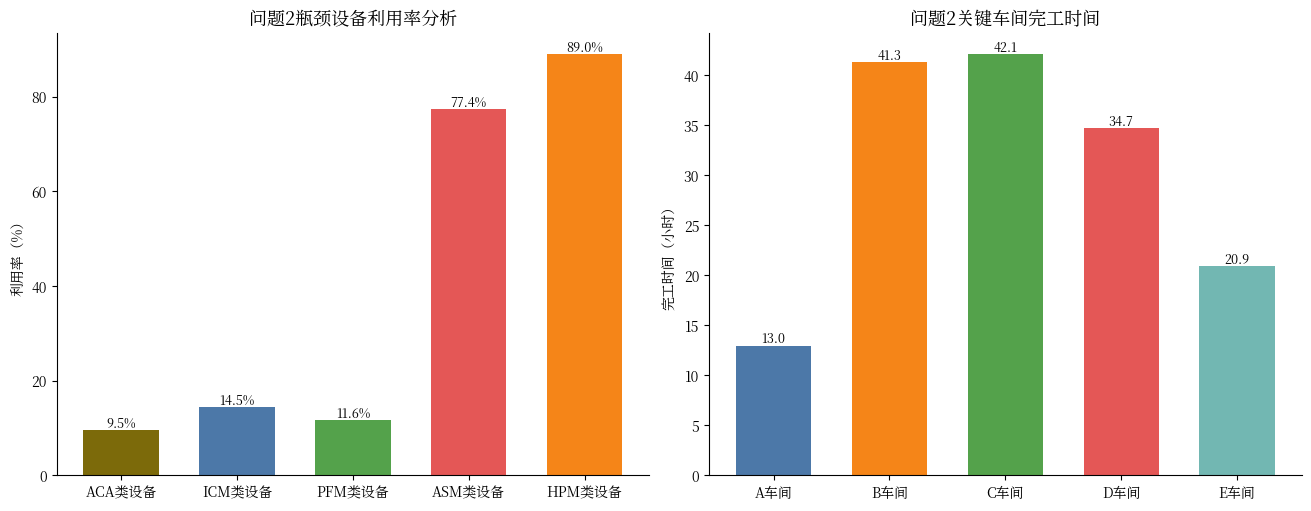
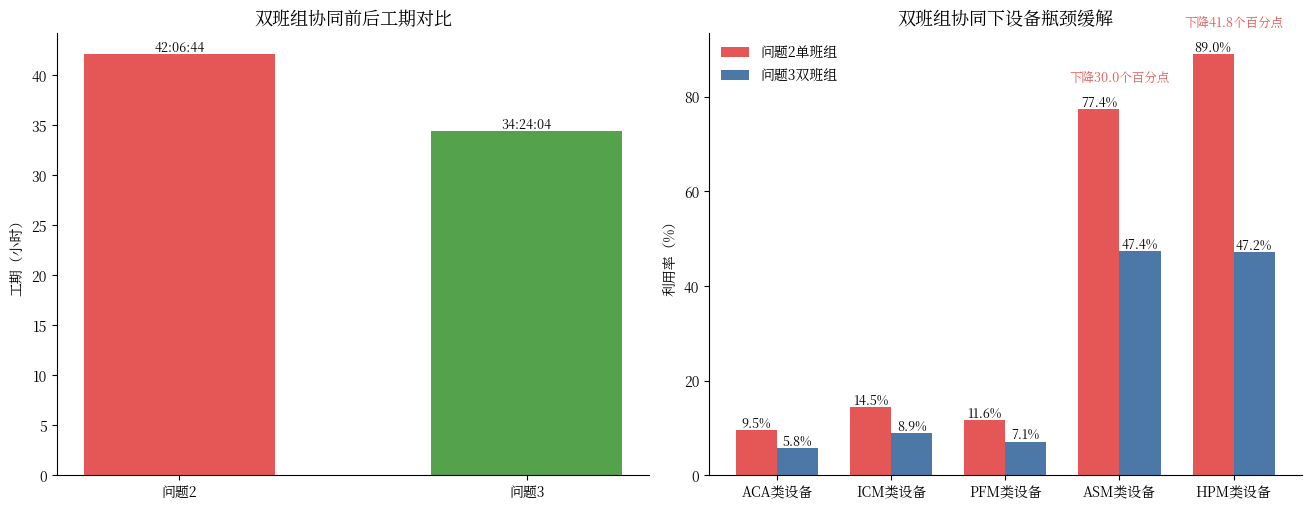
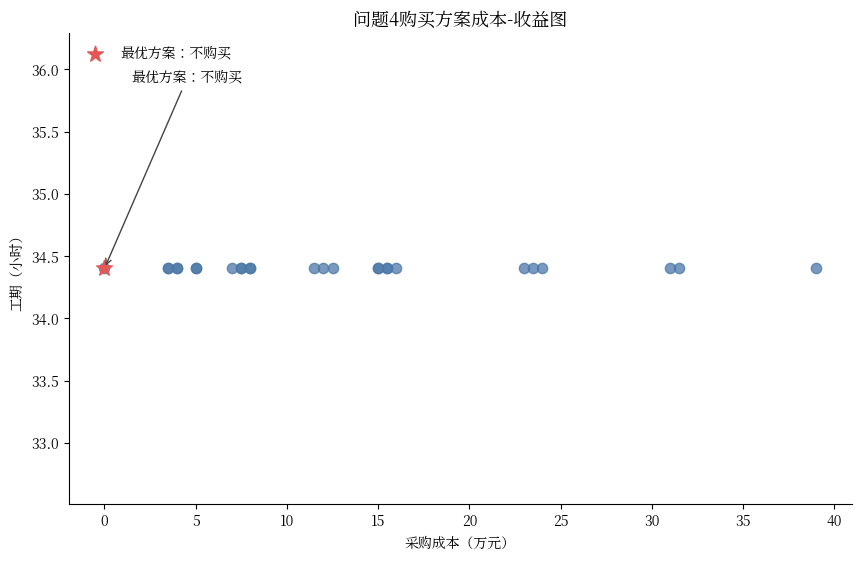
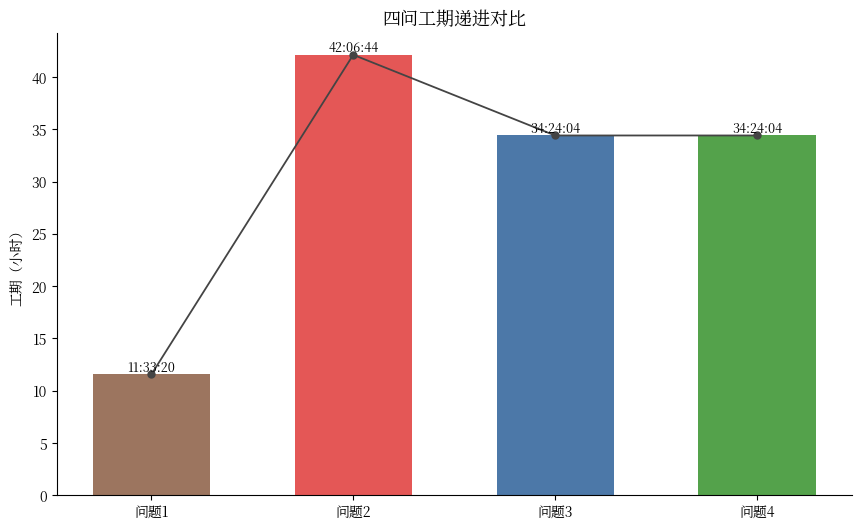
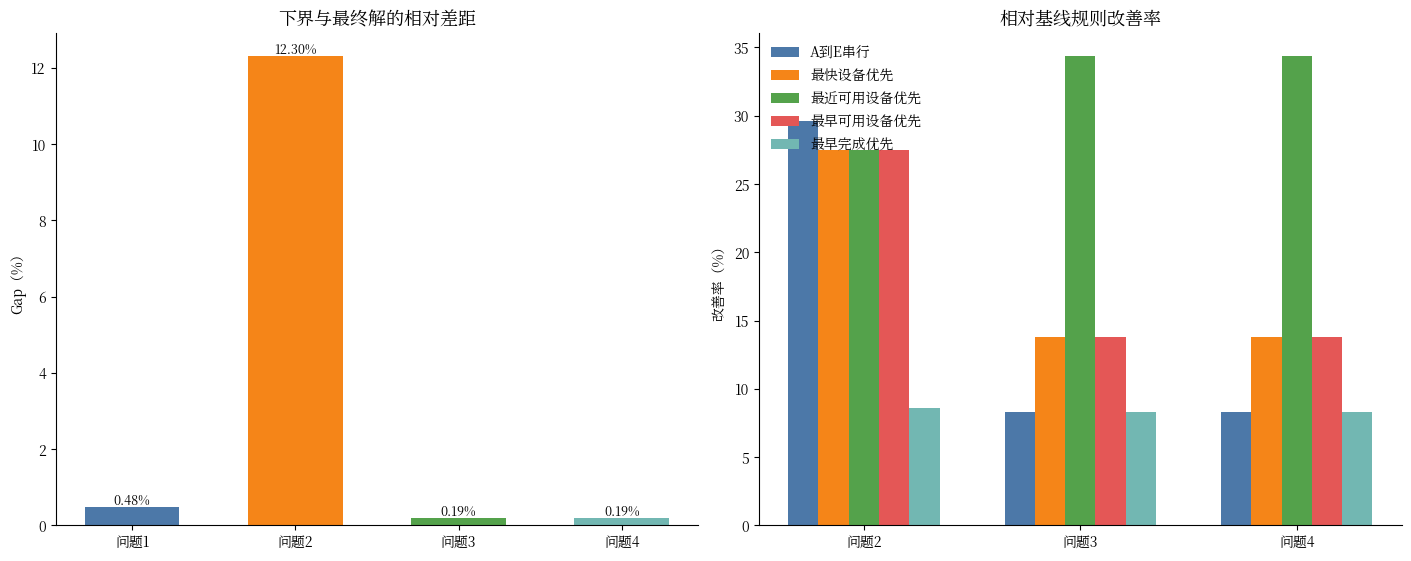
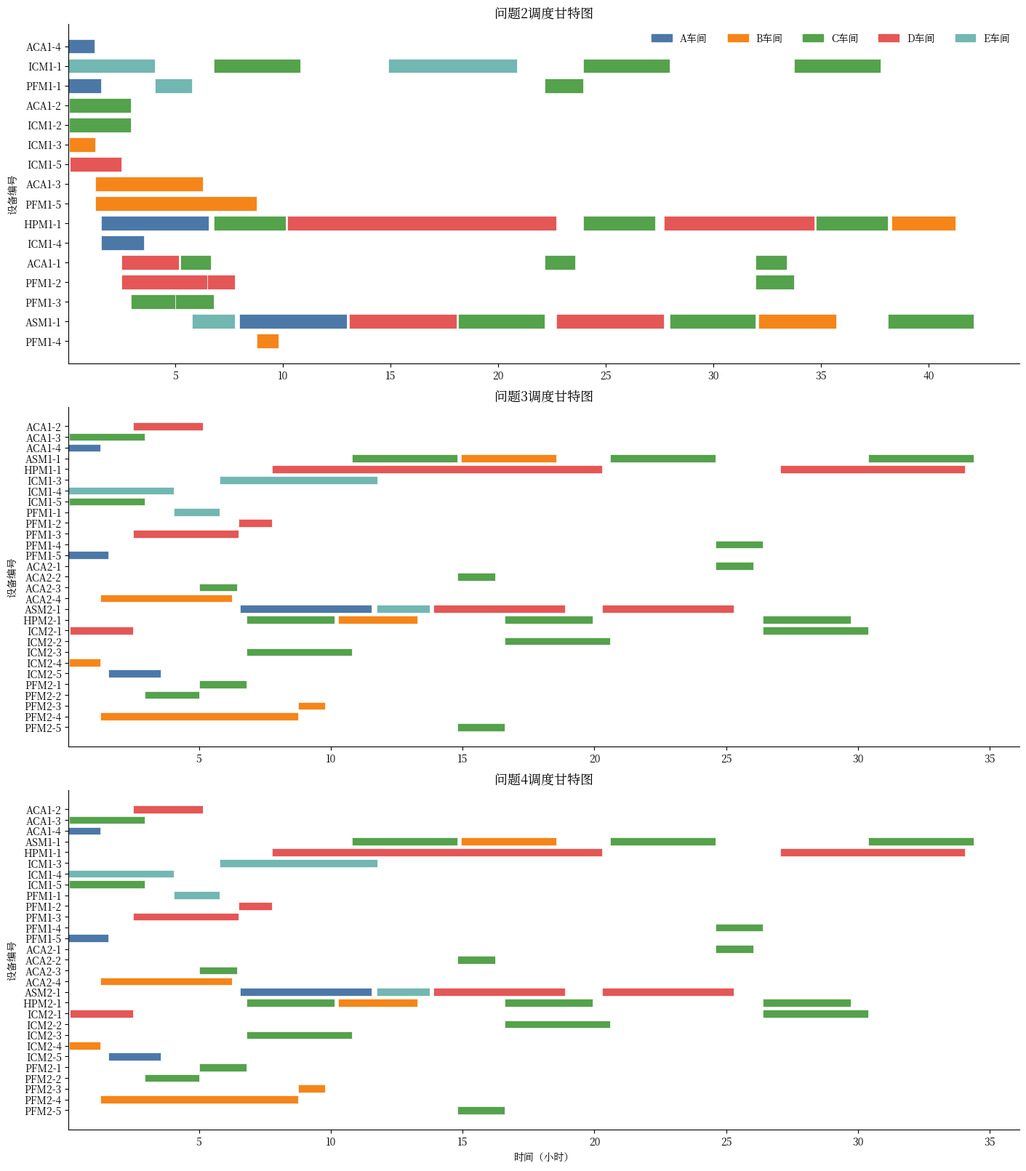

Source code (Python) for these figures, in order:
import csv
import io
import os
from collections import OrderedDict

import matplotlib

matplotlib.use("Agg")

import matplotlib.pyplot as plt
from matplotlib import font_manager, patches, rcParams


FONT_CANDIDATES = [
    "SimSun",
    "AR PL UMing CN",
    "Songti SC",
    "STSong",
    "Noto Serif CJK SC",
    "Noto Serif CJK JP",
    "Source Han Serif SC",
    "WenQuanYi Zen Hei",
]
AVAILABLE_FONT_NAMES = {font.name for font in font_manager.fontManager.ttflist}
SELECTED_CHINESE_FONT = next(
    (font_name for font_name in FONT_CANDIDATES if font_name in AVAILABLE_FONT_NAMES),
    "DejaVu Sans",
)
CHINESE_FONT = font_manager.FontProperties(family=SELECTED_CHINESE_FONT)
rcParams["font.family"] = [SELECTED_CHINESE_FONT, "DejaVu Sans"]
rcParams["axes.unicode_minus"] = False

WORKSHOP_COLORS = {
    "A": "#4C78A8",
    "B": "#F58518",
    "C": "#54A24B",
    "D": "#E45756",
    "E": "#72B7B2",
}

EQUIPMENT_TYPE_LABELS = OrderedDict(
    [
        ("ACA", "ACA类设备"),
        ("ICM", "ICM类设备"),
        ("PFM", "PFM类设备"),
        ("ASM", "ASM类设备"),
        ("HPM", "HPM类设备"),
    ]
)

WORKSHOP_LABELS = {
    "A": "A车间",
    "B": "B车间",
    "C": "C车间",
    "D": "D车间",
    "E": "E车间",
}

MAKESPAN = {
    "问题1": 41600,
    "问题2": 151604,
    "问题3": 123844,
    "问题4": 123844,
}

LOWER_BOUND_DATA = {
    "问题1": {
        "critical_path_lb": 41400,
        "resource_lb": 18000,
        "combined_lb": 41400,
        "solution": 41600,
    },
    "问题2": {
        "critical_path_lb": 123614,
        "resource_lb": 135000,
        "combined_lb": 135000,
        "solution": 151604,
    },
    "问题3": {
        "critical_path_lb": 123614,
        "resource_lb": 67500,
        "combined_lb": 123614,
        "solution": 123844,
    },
    "问题4": {
        "critical_path_lb": 123614,
        "resource_lb": 67500,
        "combined_lb": 123614,
        "solution": 123844,
    },
}

BASELINE_COMPARISON = {
    "问题2": {
        "ours": 151604,
        "A到E串行": 215303,
        "最快设备优先": 209083,
        "最近可用设备优先": 209083,
        "最早可用设备优先": 209083,
        "最早完成优先": 165890,
    },
    "问题3": {
        "ours": 123844,
        "A到E串行": 135068,
        "最快设备优先": 143684,
        "最近可用设备优先": 188667,
        "最早可用设备优先": 143684,
        "最早完成优先": 135068,
    },
    "问题4": {
        "ours": 123844,
        "A到E串行": 135068,
        "最快设备优先": 143684,
        "最近可用设备优先": 188667,
        "最早可用设备优先": 143684,
        "最早完成优先": 135068,
    },
}

Q4_PROCUREMENT_CANDIDATES = [
    (0, 123844),
    (35000, 123844),
    (35000, 123844),
    (40000, 123844),
    (40000, 123844),
    (50000, 123844),
    (50000, 123844),
    (70000, 123844),
    (75000, 123844),
    (75000, 123844),
    (80000, 123844),
    (80000, 123844),
    (115000, 123844),
    (120000, 123844),
    (125000, 123844),
    (150000, 123844),
    (150000, 123844),
    (155000, 123844),
    (155000, 123844),
    (160000, 123844),
    (230000, 123844),
    (235000, 123844),
    (240000, 123844),
    (310000, 123844),
    (315000, 123844),
    (390000, 123844),
]

Q2_AVAILABLE_COUNTS = {"ACA": 4, "ICM": 5, "PFM": 5, "ASM": 1, "HPM": 1}
Q3_AVAILABLE_COUNTS = {"ACA": 8, "ICM": 10, "PFM": 10, "ASM": 2, "HPM": 2}

Q2_SCHEDULE_TEXT = """equipment_id,start,end,duration,process
ACA1-4,200,4520,4320,A1
ICM1-1,200,14600,14400,E1
PFM1-1,200,5600,5400,A1
ACA1-2,230,10598,10368,C1
ICM1-2,230,10598,10368,C1
ICM1-3,310,4630,4320,B1
ICM1-5,355,8995,8640,D1
ACA1-3,4630,22630,18000,B2
PFM1-5,4630,31630,27000,B2
HPM1-1,5600,23600,18000,A2
ICM1-4,5600,12800,7200,A2
ACA1-1,8995,18595,9600,D2
PFM1-2,8995,23395,14400,D2
PFM1-3,10598,18004,7406,C2
PFM1-1,14600,20772,6172,E2
PFM1-3,18004,24484,6480,C3_1
ACA1-1,18855,24039,5184,C3_1
ASM1-1,20772,27972,7200,E3
PFM1-2,23395,28024,4629,D3
HPM1-1,24484,36484,12000,C4_1
ICM1-1,24484,38884,14400,C4_1
ASM1-1,28672,46672,18000,A3
PFM1-4,31630,35333,3703,B3
HPM1-1,36744,81744,45000,D4
ASM1-1,47122,65122,18000,D4
ICM1-1,53625,75225,21600,E3
ASM1-1,65382,79782,14400,C5_1
ACA1-1,79782,84966,5184,C3_2
PFM1-1,79782,86262,6480,C3_2
ASM1-1,81744,99744,18000,D5
HPM1-1,86262,98262,12000,C4_2
ICM1-1,86262,100662,14400,C4_2
HPM1-1,99744,124944,25200,D6
ASM1-1,100662,115062,14400,C5_2
ACA1-1,115062,120246,5184,C3_3
PFM1-2,115062,121542,6480,C3_3
ASM1-1,115612,128572,12960,B4
ICM1-1,121542,135942,14400,C4_3
HPM1-1,125204,137204,12000,C4_3
ASM1-1,137204,151604,14400,C5_3
HPM1-1,137754,148554,10800,B4
"""

Q3_SCHEDULE_TEXT = """equipment_id,start,end,duration,process,crew
ACA1-2,8980,18580,9600,D2,1
ACA1-3,230,10598,10368,C1,1
ACA1-4,200,4520,4320,A1,1
ASM1-1,38884,53284,14400,C5_1,1
ASM1-1,53834,66794,12960,B4,1
ASM1-1,74164,88564,14400,C5_2,1
ASM1-1,109444,123844,14400,C5_3,1
HPM1-1,28009,73009,45000,D4,1
HPM1-1,97435,122635,25200,D6,1
ICM1-3,20772,42372,21600,E3,1
ICM1-4,200,14600,14400,E1,1
ICM1-5,230,10598,10368,C1,1
PFM1-1,14600,20772,6172,E2,1
PFM1-2,23380,28009,4629,D3,1
PFM1-3,8980,23380,14400,D2,1
PFM1-4,88564,95044,6480,C3_3,1
PFM1-5,200,5600,5400,A1,1
ACA2-1,88564,93748,5184,C3_3,2
ACA2-2,53284,58468,5184,C3_2,2
ACA2-3,18004,23188,5184,C3_1,2
ACA2-4,4550,22550,18000,B2,2
ASM2-1,23600,41600,18000,A3,2
ASM2-1,42300,49500,7200,E3,2
ASM2-1,50015,68015,18000,D4,2
ASM2-1,73009,91009,18000,D5,2
HPM2-1,24484,36484,12000,C4_1,2
HPM2-1,37034,47834,10800,B4,2
HPM2-1,59764,71764,12000,C4_2,2
HPM2-1,95044,107044,12000,C4_3,2
ICM2-1,340,8980,8640,D1,2
ICM2-1,95044,109444,14400,C4_3,2
ICM2-2,59764,74164,14400,C4_2,2
ICM2-3,24484,38884,14400,C4_1,2
ICM2-4,230,4550,4320,B1,2
ICM2-5,5600,12800,7200,A2,2
PFM2-1,18004,24484,6480,C3_1,2
PFM2-2,10598,18004,7406,C2,2
PFM2-3,31550,35253,3703,B3,2
PFM2-4,4550,31550,27000,B2,2
PFM2-5,53284,59764,6480,C3_2,2
"""


def seconds_to_hms(seconds):
    total_seconds = int(round(seconds))
    hours, remainder = divmod(total_seconds, 3600)
    minutes, secs = divmod(remainder, 60)
    return f"{hours:02d}:{minutes:02d}:{secs:02d}"


def seconds_to_hours(seconds):
    return seconds / 3600.0


def equipment_type_from_id(equipment_id):
    prefix = []
    for char in equipment_id:
        if char.isalpha():
            prefix.append(char)
        else:
            break
    return "".join(prefix)


def workshop_from_process(process):
    return process[0]


def parse_embedded_schedule(schedule_text):
    reader = csv.DictReader(io.StringIO(schedule_text.strip()))
    rows = []
    for row in reader:
        parsed = {
            "equipment_id": row["equipment_id"],
            "start": int(row["start"]),
            "end": int(row["end"]),
            "duration": int(row["duration"]),
            "process": row["process"],
        }
        if "crew" in row and row["crew"]:
            parsed["crew"] = int(row["crew"])
        rows.append(parsed)
    return rows


def ensure_output_dir():
    output_dir = os.path.join(os.getcwd(), "Fig")
    os.makedirs(output_dir, exist_ok=True)
    return output_dir


def apply_common_axis_style(ax):
    ax.grid(False)
    ax.spines["top"].set_visible(False)
    ax.spines["right"].set_visible(False)
    for label in ax.get_xticklabels() + ax.get_yticklabels():
        label.set_fontproperties(CHINESE_FONT)


def save_figure(fig, output_dir, filename):
    fig.savefig(os.path.join(output_dir, filename), dpi=300, bbox_inches="tight")
    plt.close(fig)


def total_duration_by_type(schedule_rows):
    totals = {equipment_type: 0 for equipment_type in EQUIPMENT_TYPE_LABELS}
    for row in schedule_rows:
        equipment_type = equipment_type_from_id(row["equipment_id"])
        totals[equipment_type] += row["duration"]
    return totals


def utilization_by_type(schedule_rows, available_counts, makespan):
    totals = total_duration_by_type(schedule_rows)
    return {
        equipment_type: totals[equipment_type] / (makespan * available_counts[equipment_type]) * 100
        for equipment_type in EQUIPMENT_TYPE_LABELS
    }


def workshop_completion_hours(schedule_rows):
    completion = {workshop: 0 for workshop in WORKSHOP_COLORS}
    for row in schedule_rows:
        workshop = workshop_from_process(row["process"])
        completion[workshop] = max(completion[workshop], row["end"])
    return {workshop: seconds_to_hours(value) for workshop, value in completion.items()}


def annotate_bar_values(ax, bars, value_format):
    for bar in bars:
        value = bar.get_height()
        ax.text(
            bar.get_x() + bar.get_width() / 2,
            value,
            value_format(value),
            ha="center",
            va="bottom",
            fontsize=9,
            fontproperties=CHINESE_FONT,
        )


def create_figure_8(output_dir, q2_rows):
    fig, axes = plt.subplots(1, 2, figsize=(13, 5), constrained_layout=True)

    utilization = utilization_by_type(q2_rows, Q2_AVAILABLE_COUNTS, MAKESPAN["问题2"])
    type_keys = list(EQUIPMENT_TYPE_LABELS.keys())
    x_labels = [EQUIPMENT_TYPE_LABELS[key] for key in type_keys]
    colors = ["#7C6A0A", "#4C78A8", "#54A24B", "#E45756", "#F58518"]
    bars = axes[0].bar(x_labels, [utilization[key] for key in type_keys], color=colors, width=0.65)
    annotate_bar_values(axes[0], bars, lambda value: f"{value:.1f}%")
    axes[0].set_title("问题2瓶颈设备利用率分析", fontproperties=CHINESE_FONT, fontsize=13)
    axes[0].set_ylabel("利用率（%）", fontproperties=CHINESE_FONT)
    apply_common_axis_style(axes[0])

    completion = workshop_completion_hours(q2_rows)
    workshop_keys = list(WORKSHOP_COLORS.keys())
    workshop_labels = [WORKSHOP_LABELS[key] for key in workshop_keys]
    bars = axes[1].bar(
        workshop_labels,
        [completion[key] for key in workshop_keys],
        color=[WORKSHOP_COLORS[key] for key in workshop_keys],
        width=0.65,
    )
    annotate_bar_values(axes[1], bars, lambda value: f"{value:.1f}")
    axes[1].set_title("问题2关键车间完工时间", fontproperties=CHINESE_FONT, fontsize=13)
    axes[1].set_ylabel("完工时间（小时）", fontproperties=CHINESE_FONT)
    apply_common_axis_style(axes[1])

    save_figure(fig, output_dir, "图8问题2瓶颈设备利用率与关键车间分析图.png")


def create_figure_9(output_dir, q2_rows, q3_rows):
    fig, axes = plt.subplots(1, 2, figsize=(13, 5), constrained_layout=True)

    problems = ["问题2", "问题3"]
    makespan_hours = [seconds_to_hours(MAKESPAN[problem]) for problem in problems]
    bars = axes[0].bar(
        problems,
        makespan_hours,
        color=["#E45756", "#54A24B"],
        width=0.55,
    )
    for bar, problem in zip(bars, problems):
        axes[0].text(
            bar.get_x() + bar.get_width() / 2,
            bar.get_height(),
            seconds_to_hms(MAKESPAN[problem]),
            ha="center",
            va="bottom",
            fontsize=9,
            fontproperties=CHINESE_FONT,
        )
    axes[0].set_title("双班组协同前后工期对比", fontproperties=CHINESE_FONT, fontsize=13)
    axes[0].set_ylabel("工期（小时）", fontproperties=CHINESE_FONT)
    apply_common_axis_style(axes[0])

    q2_utilization = utilization_by_type(q2_rows, Q2_AVAILABLE_COUNTS, MAKESPAN["问题2"])
    q3_utilization = utilization_by_type(q3_rows, Q3_AVAILABLE_COUNTS, MAKESPAN["问题3"])
    type_keys = list(EQUIPMENT_TYPE_LABELS.keys())
    positions = range(len(type_keys))
    width = 0.36
    q2_bars = axes[1].bar(
        [position - width / 2 for position in positions],
        [q2_utilization[key] for key in type_keys],
        width=width,
        color="#E45756",
        label="问题2单班组",
    )
    q3_bars = axes[1].bar(
        [position + width / 2 for position in positions],
        [q3_utilization[key] for key in type_keys],
        width=width,
        color="#4C78A8",
        label="问题3双班组",
    )
    axes[1].set_xticks(list(positions))
    axes[1].set_xticklabels([EQUIPMENT_TYPE_LABELS[key] for key in type_keys])
    axes[1].set_title("双班组协同下设备瓶颈缓解", fontproperties=CHINESE_FONT, fontsize=13)
    axes[1].set_ylabel("利用率（%）", fontproperties=CHINESE_FONT)
    axes[1].legend(prop=CHINESE_FONT, frameon=False)
    apply_common_axis_style(axes[1])
    annotate_bar_values(axes[1], q2_bars, lambda value: f"{value:.1f}%")
    annotate_bar_values(axes[1], q3_bars, lambda value: f"{value:.1f}%")

    for bottleneck in ["ASM", "HPM"]:
        idx = type_keys.index(bottleneck)
        drop = q2_utilization[bottleneck] - q3_utilization[bottleneck]
        axes[1].text(
            idx,
            max(q2_utilization[bottleneck], q3_utilization[bottleneck]) + 5,
            f"下降{drop:.1f}个百分点",
            ha="center",
            va="bottom",
            color=WORKSHOP_COLORS["D"],
            fontsize=9,
            fontproperties=CHINESE_FONT,
        )

    save_figure(fig, output_dir, "图9问题2-问题3双班组协同效果图.png")


def create_figure_10(output_dir):
    fig, ax = plt.subplots(figsize=(8.5, 5.5), constrained_layout=True)

    all_costs = [cost / 10000 for cost, _ in Q4_PROCUREMENT_CANDIDATES]
    all_makespans = [seconds_to_hours(makespan) for _, makespan in Q4_PROCUREMENT_CANDIDATES]
    ax.scatter(all_costs, all_makespans, s=55, color="#4C78A8", alpha=0.75)

    best_cost, best_makespan = Q4_PROCUREMENT_CANDIDATES[0]
    ax.scatter(
        [best_cost / 10000],
        [seconds_to_hours(best_makespan)],
        s=140,
        color="#E45756",
        marker="*",
        label="最优方案：不购买",
        zorder=3,
    )
    ax.annotate(
        "最优方案：不购买",
        (best_cost / 10000, seconds_to_hours(best_makespan)),
        xytext=(1.5, seconds_to_hours(best_makespan) + 1.5),
        textcoords="data",
        arrowprops={"arrowstyle": "->", "color": "#444444", "lw": 1.0},
        fontproperties=CHINESE_FONT,
    )

    ax.set_title("问题4购买方案成本-收益图", fontproperties=CHINESE_FONT, fontsize=13)
    ax.set_xlabel("采购成本（万元）", fontproperties=CHINESE_FONT)
    ax.set_ylabel("工期（小时）", fontproperties=CHINESE_FONT)
    ax.legend(prop=CHINESE_FONT, frameon=False, loc="upper left")
    apply_common_axis_style(ax)

    save_figure(fig, output_dir, "图10问题4购买方案成本-收益图.png")


def create_figure_11(output_dir):
    fig, ax = plt.subplots(figsize=(8.5, 5.2), constrained_layout=True)

    problems = list(MAKESPAN.keys())
    hours = [seconds_to_hours(MAKESPAN[problem]) for problem in problems]
    bars = ax.bar(problems, hours, color=["#9C755F", "#E45756", "#4C78A8", "#54A24B"], width=0.58)
    for bar, problem in zip(bars, problems):
        ax.text(
            bar.get_x() + bar.get_width() / 2,
            bar.get_height(),
            seconds_to_hms(MAKESPAN[problem]),
            ha="center",
            va="bottom",
            fontsize=9,
            fontproperties=CHINESE_FONT,
        )

    ax.plot(problems, hours, color="#444444", linewidth=1.3, marker="o", markersize=5)
    ax.set_title("四问工期递进对比", fontproperties=CHINESE_FONT, fontsize=13)
    ax.set_ylabel("工期（小时）", fontproperties=CHINESE_FONT)
    apply_common_axis_style(ax)

    save_figure(fig, output_dir, "图11四问makespan递进对比图.png")


def create_figure_12(output_dir):
    fig, axes = plt.subplots(1, 2, figsize=(14, 5.5), constrained_layout=True)

    problems = list(LOWER_BOUND_DATA.keys())
    gaps = [
        (LOWER_BOUND_DATA[problem]["solution"] - LOWER_BOUND_DATA[problem]["combined_lb"])
        / LOWER_BOUND_DATA[problem]["combined_lb"]
        * 100
        for problem in problems
    ]
    bars = axes[0].bar(problems, gaps, color=["#4C78A8", "#F58518", "#54A24B", "#72B7B2"], width=0.58)
    annotate_bar_values(axes[0], bars, lambda value: f"{value:.2f}%")
    axes[0].set_title("下界与最终解的相对差距", fontproperties=CHINESE_FONT, fontsize=13)
    axes[0].set_ylabel("Gap（%）", fontproperties=CHINESE_FONT)
    apply_common_axis_style(axes[0])

    baseline_rules = [rule for rule in next(iter(BASELINE_COMPARISON.values())) if rule != "ours"]
    question_labels = list(BASELINE_COMPARISON.keys())
    positions = range(len(question_labels))
    width = 0.14
    palette = ["#4C78A8", "#F58518", "#54A24B", "#E45756", "#72B7B2"]
    for idx, rule in enumerate(baseline_rules):
        improvement = [
            (BASELINE_COMPARISON[question][rule] - BASELINE_COMPARISON[question]["ours"])
            / BASELINE_COMPARISON[question][rule]
            * 100
            for question in question_labels
        ]
        axes[1].bar(
            [position + (idx - 2) * width for position in positions],
            improvement,
            width=width,
            color=palette[idx],
            label=rule,
        )

    axes[1].set_xticks(list(positions))
    axes[1].set_xticklabels(question_labels)
    axes[1].set_title("相对基线规则改善率", fontproperties=CHINESE_FONT, fontsize=13)
    axes[1].set_ylabel("改善率（%）", fontproperties=CHINESE_FONT)
    axes[1].legend(prop=CHINESE_FONT, frameon=False, loc="upper left")
    apply_common_axis_style(axes[1])

    save_figure(fig, output_dir, "图12下界gap与baseline改善率图.png")


def equipment_order(schedule_rows):
    ordered = []
    seen = set()
    for row in schedule_rows:
        equipment_id = row["equipment_id"]
        if equipment_id not in seen:
            seen.add(equipment_id)
            ordered.append(equipment_id)
    return ordered


def draw_gantt(ax, schedule_rows, title):
    order = equipment_order(schedule_rows)
    y_positions = {equipment_id: idx for idx, equipment_id in enumerate(order)}

    for row in schedule_rows:
        workshop = workshop_from_process(row["process"])
        ax.barh(
            y_positions[row["equipment_id"]],
            seconds_to_hours(row["duration"]),
            left=seconds_to_hours(row["start"]),
            height=0.72,
            color=WORKSHOP_COLORS[workshop],
            edgecolor="white",
            linewidth=0.5,
        )

    ax.set_yticks(list(y_positions.values()))
    ax.set_yticklabels(order)
    ax.invert_yaxis()
    ax.set_title(title, fontproperties=CHINESE_FONT, fontsize=13)
    ax.set_ylabel("设备编号", fontproperties=CHINESE_FONT)
    apply_common_axis_style(ax)


def create_figure_13(output_dir, q2_rows, q3_rows, q4_rows):
    fig, axes = plt.subplots(3, 1, figsize=(14, 16), sharex=False, constrained_layout=True)

    draw_gantt(axes[0], q2_rows, "问题2调度甘特图")
    draw_gantt(axes[1], q3_rows, "问题3调度甘特图")
    draw_gantt(axes[2], q4_rows, "问题4调度甘特图")
    axes[2].set_xlabel("时间（小时）", fontproperties=CHINESE_FONT)

    legend_handles = [
        patches.Patch(color=color, label=WORKSHOP_LABELS[workshop])
        for workshop, color in WORKSHOP_COLORS.items()
    ]
    axes[0].legend(handles=legend_handles, prop=CHINESE_FONT, frameon=False, ncol=5, loc="upper right")

    save_figure(fig, output_dir, "图13问题2-3-4调度甘特图.png")


def main():
    output_dir = ensure_output_dir()
    q2_rows = parse_embedded_schedule(Q2_SCHEDULE_TEXT)
    q3_rows = parse_embedded_schedule(Q3_SCHEDULE_TEXT)
    q4_rows = parse_embedded_schedule(Q3_SCHEDULE_TEXT)

    create_figure_8(output_dir, q2_rows)
    create_figure_9(output_dir, q2_rows, q3_rows)
    create_figure_10(output_dir)
    create_figure_11(output_dir)
    create_figure_12(output_dir)
    create_figure_13(output_dir, q2_rows, q3_rows, q4_rows)


if __name__ == "__main__":
    main()
